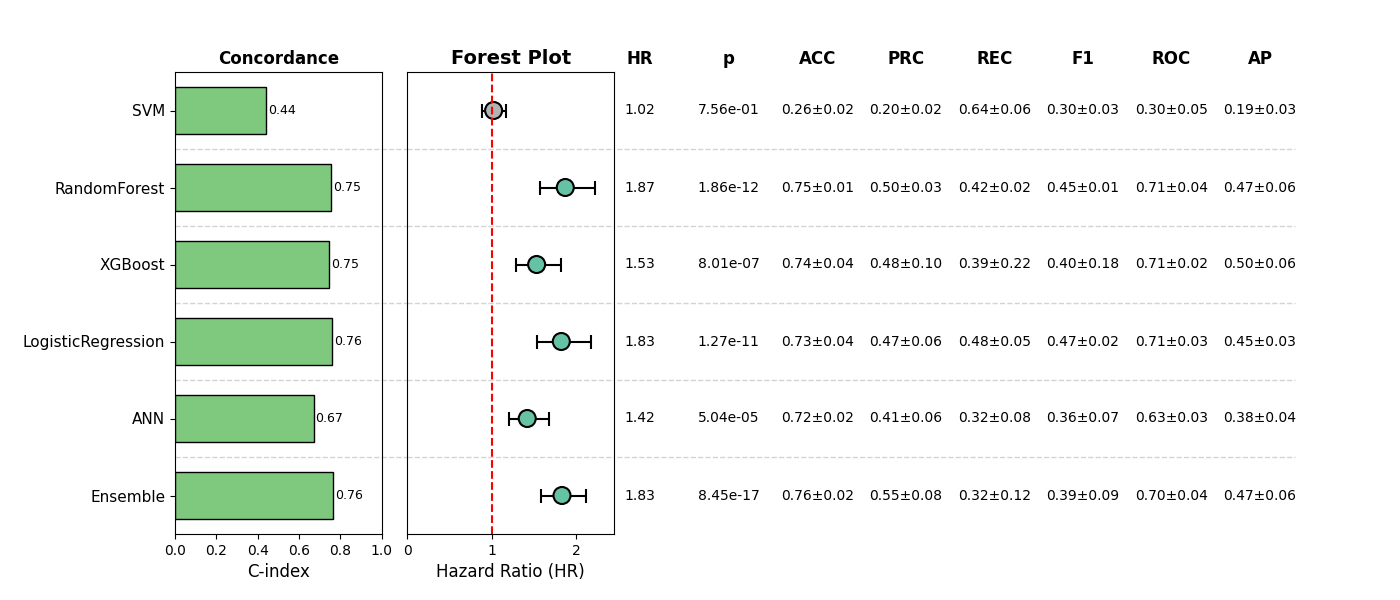

The data file committed next to this chart (first rows):
, Model, HR, CI_lower, CI_upper, p, cindex, accuracy_mean, accuracy_std, precision_mean, precision_std, recall_mean, recall_std, f1_mean, f1_std, roc_auc_mean, roc_auc_std, pr_auc_mean, pr_auc_std, Sig
0, SVM, 1.022, 0.8894, 1.175, 0.756, 0.4427, 0.2649, 0.02461, 0.198, 0.0174, 0.6381, 0.05664, 0.3022, 0.02634, 0.3021, 0.05113, 0.1888, 0.02928, False
1, RandomForest, 1.873, 1.573, 2.231, 1.860585004019676e-12, 0.7532, 0.7505, 0.01469, 0.503, 0.02882, 0.4153, 0.01508, 0.454, 0.005929, 0.7103, 0.04214, 0.4749, 0.06393, True
2, XGBoost, 1.533, 1.294, 1.817, 8.009750685023576e-07, 0.7453, 0.7427, 0.04324, 0.4759, 0.09583, 0.3946, 0.2167, 0.3968, 0.1783, 0.709, 0.0247, 0.4973, 0.05602, True
3, LogisticRegression, 1.826, 1.534, 2.174, 1.2651133133029228e-11, 0.7607, 0.7275, 0.04333, 0.4711, 0.06039, 0.4764, 0.0524, 0.4675, 0.01869, 0.7099, 0.03452, 0.4533, 0.03406, True
4, ANN, 1.422, 1.199, 1.685, 5.0380129557994225e-05, 0.6704, 0.7198, 0.01887, 0.4114, 0.05799, 0.3162, 0.08123, 0.3562, 0.07495, 0.6273, 0.03419, 0.3804, 0.03752, True
5, Ensemble, 1.834, 1.59, 2.116, 8.45340879094793e-17, 0.7642, 0.76, 0.02357, 0.5476, 0.08474, 0.3242, 0.1157, 0.3916, 0.08936, 0.7027, 0.04174, 0.474, 0.05684, True
